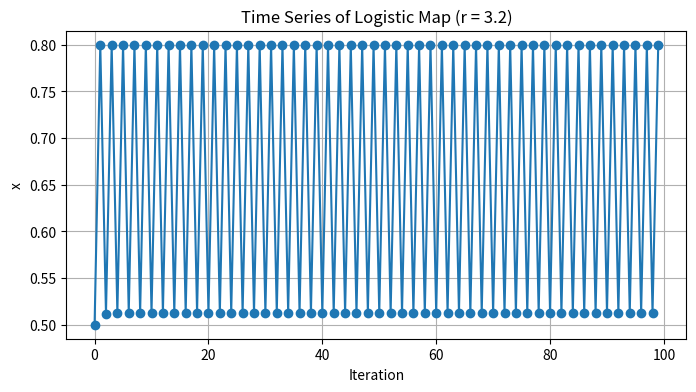
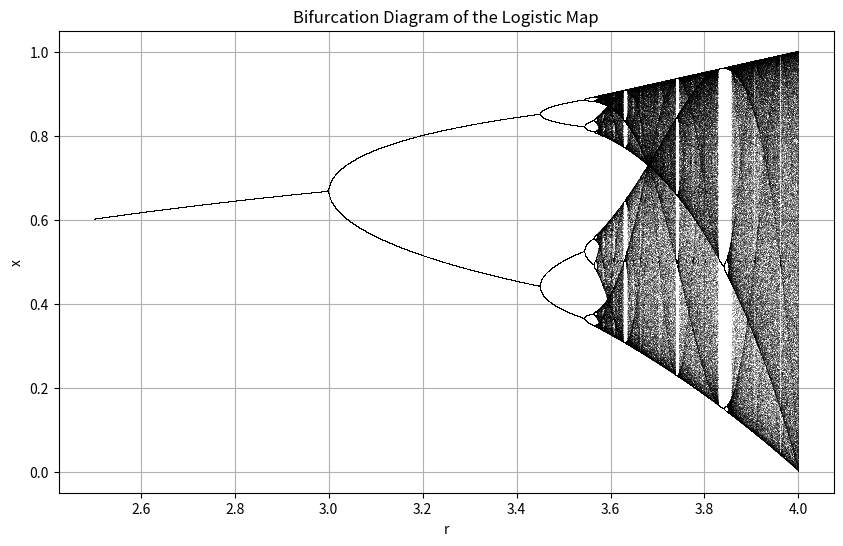
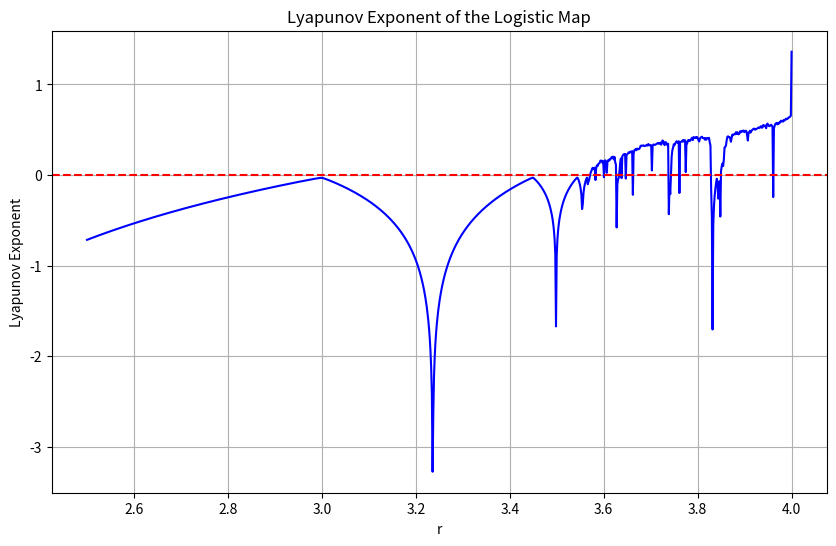

Write Python code to recreate these figures, in order.
#!/usr/bin/env python3
# -*- coding: utf-8 -*-
"""
Created on Sun Mar  9 13:10:13 2025

[redacted]
"""
import numpy as np
import matplotlib.pyplot as plt

def logistic_map(r, x0, n_iter):
    """
    Compute iterations of the logistic map:
      x_{n+1} = r * x_n * (1 - x_n)
    
    Parameters:
        r (float): Control parameter (growth rate)
        x0 (float): Initial condition (0 <= x0 <= 1)
        n_iter (int): Number of iterations
        
    Returns:
        np.ndarray: Array of x values from 0 to n_iter-1
    """
    x = np.empty(n_iter)
    x[0] = x0
    for i in range(1, n_iter):
        x[i] = r * x[i-1] * (1 - x[i-1])
    return x

def fixed_point_analysis(r):
    """
    For the logistic map, the fixed points satisfy:
       x* = r * x* (1 - x*)
    
    The fixed points are:
       x* = 0,  and x* = 1 - 1/r   (for r > 1)
    
    Also computes the derivative at the fixed points:
       f'(x) = r (1 - 2x)
    
    Returns:
        fp1, fp2, stab1, stab2: fixed points and booleans for stability (True if |f'(x*)| < 1)
    """
    fp1 = 0.0
    stab1 = abs(r * (1 - 2*fp1)) < 1
    fp2 = None
    stab2 = None
    if r > 1:
        fp2 = 1 - 1/r
        stab2 = abs(r * (1 - 2*fp2)) < 1
    return fp1, fp2, stab1, stab2

def plot_time_series(r, x0, n_iter):
    """
    Plot the time series of the logistic map for a given r.
    """
    x = logistic_map(r, x0, n_iter)
    plt.figure(figsize=(8, 4))
    plt.plot(x, marker='o', linestyle='-')
    plt.xlabel("Iteration")
    plt.ylabel("x")
    plt.title(f"Time Series of Logistic Map (r = {r})")
    plt.grid(True)
    plt.show()

def plot_bifurcation(r_min, r_max, n_r, n_iter, n_last):
    """
    Plot the bifurcation diagram for the logistic map.
    
    Parameters:
        r_min (float): Minimum r value.
        r_max (float): Maximum r value.
        n_r (int): Number of r values to sample.
        n_iter (int): Total number of iterations for each r value.
        n_last (int): Number of last iterations to plot (to show asymptotic behavior).
    """
    r_values = np.linspace(r_min, r_max, n_r)
    xs = []
    rs = []
    for r in r_values:
        x = logistic_map(r, 0.5, n_iter)
        xs.extend(x[-n_last:])  # only take the last n_last iterations
        rs.extend([r] * n_last)
    plt.figure(figsize=(10, 6))
    plt.plot(rs, xs, ',k', alpha=0.25)
    plt.xlabel("r")
    plt.ylabel("x")
    plt.title("Bifurcation Diagram of the Logistic Map")
    plt.grid(True)
    plt.show()

def lyapunov_exponent(r, x0, n_iter):
    """
    Compute the Lyapunov exponent for the logistic map.
    
    The Lyapunov exponent is given by:
       L = lim_{n->∞} (1/n) \sum_{i=0}^{n-1} ln|f'(x_i)|
    where f'(x) = r*(1-2x).
    
    Parameters:
        r (float): Control parameter.
        x0 (float): Initial condition.
        n_iter (int): Number of iterations.
    
    Returns:
        float: The estimated Lyapunov exponent.
    """
    x = logistic_map(r, x0, n_iter)
    L_sum = 0.0
    for i in range(n_iter - 1):
        derivative = abs(r * (1 - 2 * x[i]))
        # Avoid log(0); if derivative is zero, use a small number
        if derivative == 0:
            derivative = 1e-10
        L_sum += np.log(derivative)
    return L_sum / (n_iter - 1)

def plot_lyapunov(r_min, r_max, n_r, n_iter):
    """
    Plot the Lyapunov exponent as a function of r.
    """
    r_values = np.linspace(r_min, r_max, n_r)
    lyap = np.zeros_like(r_values)
    for i, r in enumerate(r_values):
        lyap[i] = lyapunov_exponent(r, 0.5, n_iter)
    plt.figure(figsize=(10, 6))
    plt.plot(r_values, lyap, 'b-')
    plt.axhline(0, color='red', linestyle='--')
    plt.xlabel("r")
    plt.ylabel("Lyapunov Exponent")
    plt.title("Lyapunov Exponent of the Logistic Map")
    plt.grid(True)
    plt.show()

if __name__ == '__main__':
    # Example analysis for a fixed r value
    r_value = 3.2
    n_iter = 100
    x0 = 0.5
    print("Logistic Map Analysis for r =", r_value)
    fp1, fp2, stab1, stab2 = fixed_point_analysis(r_value)
    print("Fixed point 1 (x = 0): Stability =", stab1)
    if fp2 is not None:
        print(f"Fixed point 2 (x = {fp2:.4f}): Stability =", stab2)
    else:
        print("No non-zero fixed point exists for r <= 1.")
    
    # Plot time series for a specific r
    plot_time_series(r_value, x0, n_iter)
    
    # Plot bifurcation diagram: use a large number of iterations for convergence
    plot_bifurcation(r_min=2.5, r_max=4.0, n_r=10000, n_iter=1000, n_last=100)
    
    # Plot Lyapunov exponent as a function of r
    plot_lyapunov(r_min=2.5, r_max=4.0, n_r=1000, n_iter=1000)
